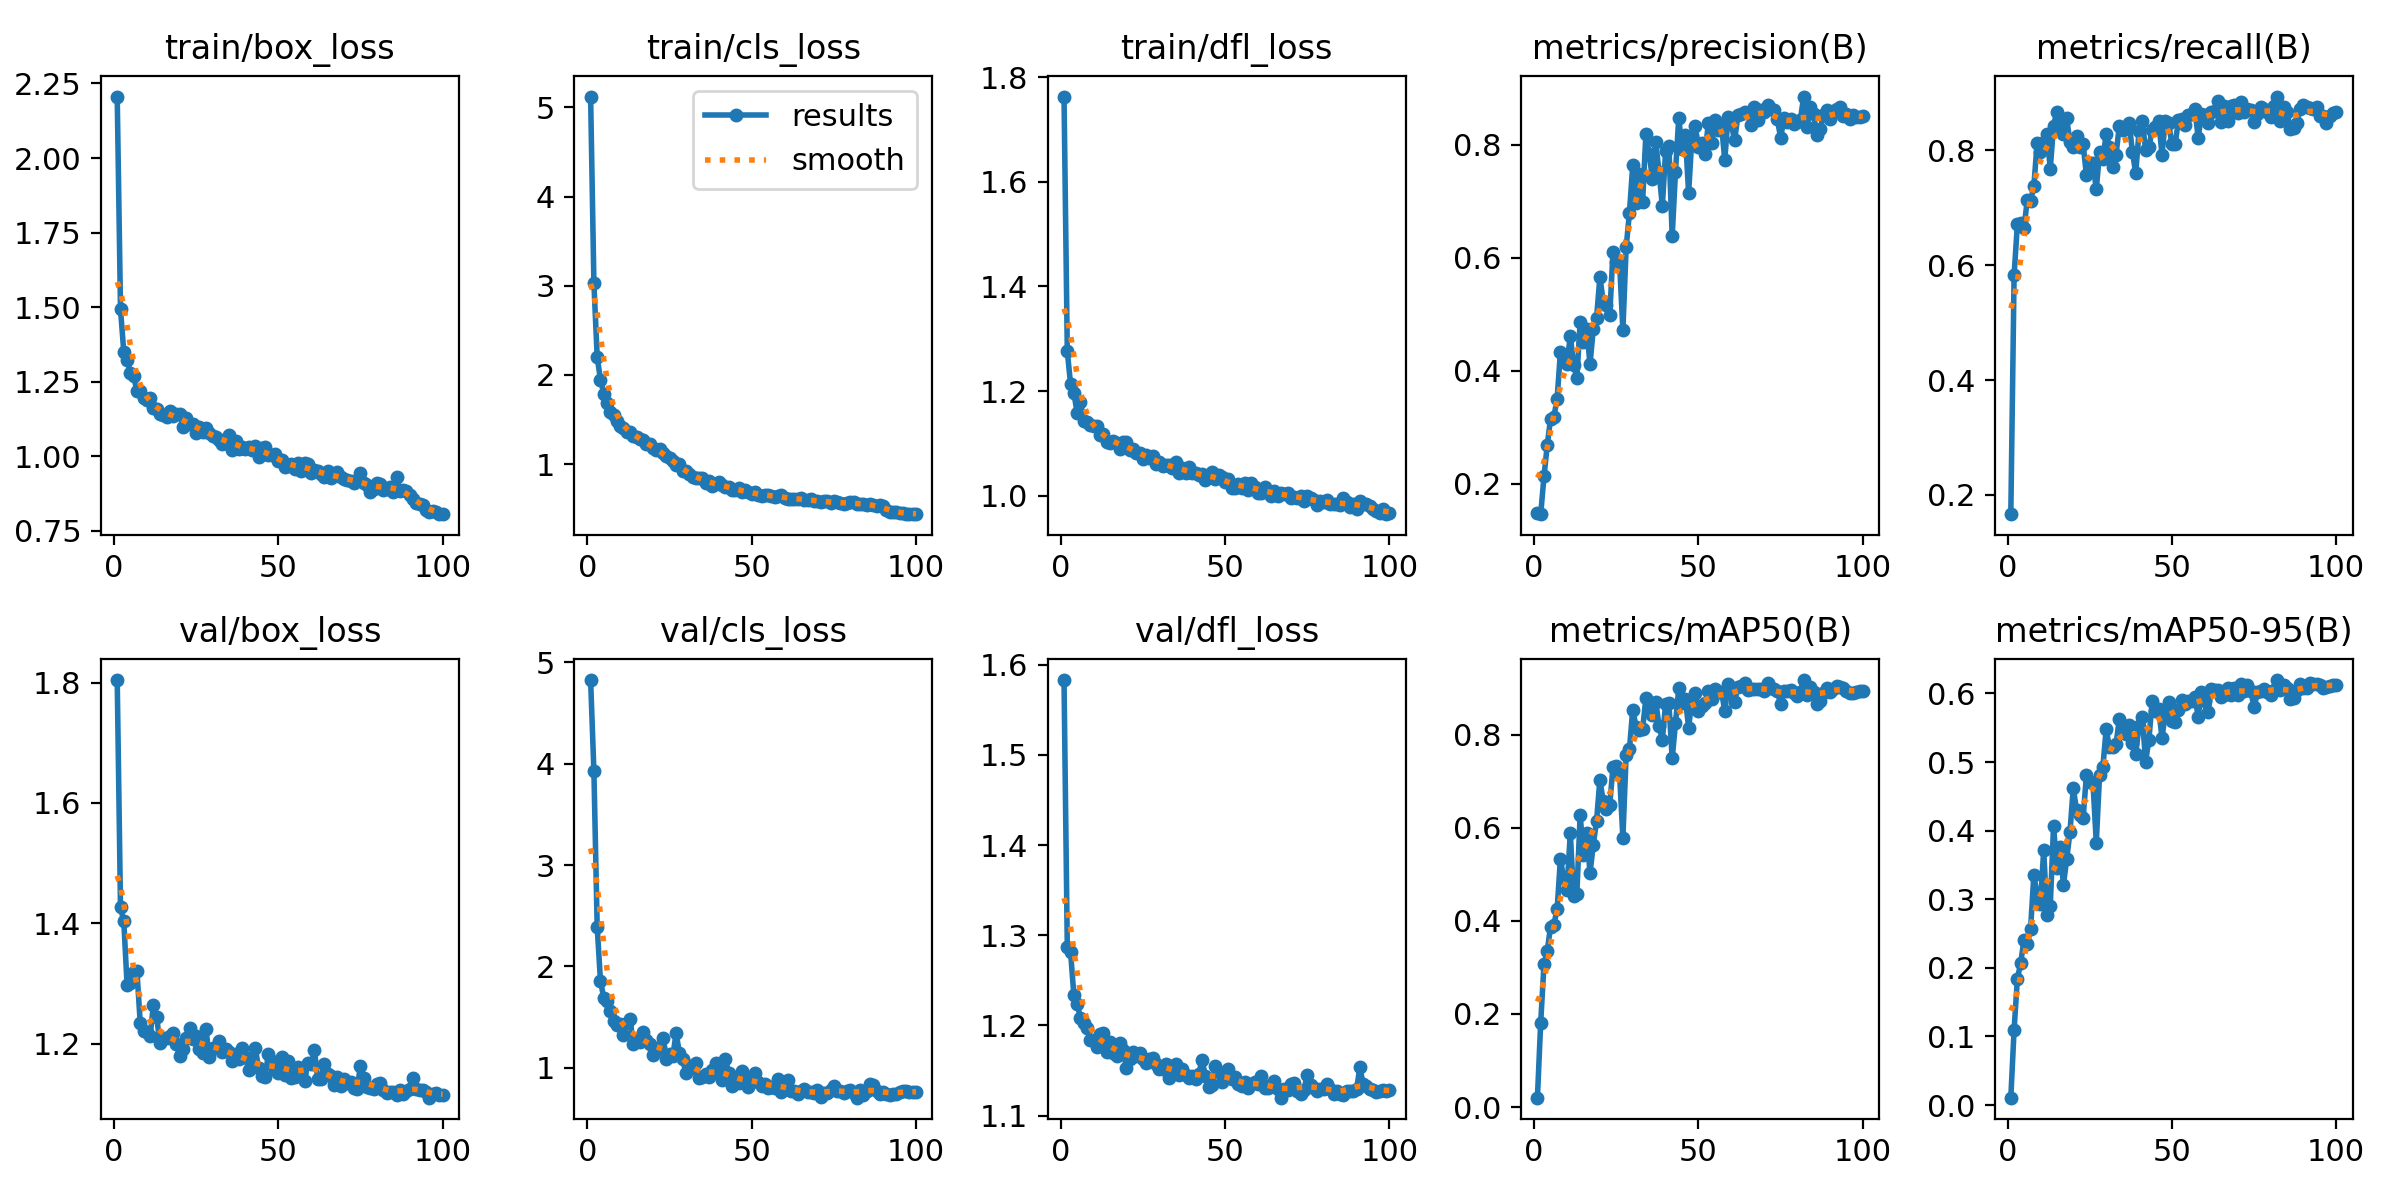

The file beside this chart, header and first rows:
epoch, time, train/box_loss, train/cls_loss, train/dfl_loss, metrics/precision(B), metrics/recall(B), metrics/mAP50(B), metrics/mAP50-95(B), val/box_loss, val/cls_loss, val/dfl_loss, lr/pg0, lr/pg1, lr/pg2
1, 353.3, 2.206, 5.123, 1.763, 0.1476, 0.1666, 0.02011, 0.0108, 1.804, 4.823, 1.583, 6.672e-05, 6.672e-05, 6.672e-05
2, 364.2, 1.493, 3.029, 1.276, 0.146, 0.5831, 0.1814, 0.11, 1.426, 3.925, 1.286, 0.0001349, 0.0001349, 0.0001349
3, 375, 1.35, 2.2, 1.213, 0.2128, 0.671, 0.3067, 0.1844, 1.403, 2.39, 1.281, 0.0002016, 0.0002016, 0.0002016
4, 384.7, 1.324, 1.945, 1.196, 0.2688, 0.6726, 0.3359, 0.2067, 1.298, 1.858, 1.233, 0.000267, 0.000267, 0.000267
5, 395.2, 1.279, 1.79, 1.158, 0.3153, 0.6641, 0.3878, 0.2411, 1.301, 1.69, 1.224, 0.000267, 0.000267, 0.000267
6, 405.8, 1.27, 1.689, 1.179, 0.3181, 0.7129, 0.3919, 0.2348, 1.319, 1.663, 1.208, 0.0002642, 0.0002642, 0.0002642
7, 416.5, 1.218, 1.581, 1.143, 0.3509, 0.7118, 0.4248, 0.2564, 1.321, 1.566, 1.202, 0.0002615, 0.0002615, 0.0002615
8, 425.9, 1.218, 1.55, 1.14, 0.4335, 0.737, 0.5335, 0.3349, 1.235, 1.464, 1.198, 0.0002587, 0.0002587, 0.0002587
9, 437, 1.195, 1.479, 1.136, 0.4225, 0.8121, 0.4911, 0.3074, 1.222, 1.427, 1.184, 0.000256, 0.000256, 0.000256
10, 447.7, 1.189, 1.431, 1.133, 0.4118, 0.7976, 0.4668, 0.2925, 1.22, 1.431, 1.184, 0.0002532, 0.0002532, 0.0002532
11, 457.5, 1.195, 1.409, 1.134, 0.4622, 0.8138, 0.5887, 0.3716, 1.212, 1.324, 1.176, 0.0002505, 0.0002505, 0.0002505
12, 467.7, 1.163, 1.36, 1.115, 0.4111, 0.8276, 0.4532, 0.2765, 1.264, 1.446, 1.19, 0.0002477, 0.0002477, 0.0002477
13, 478.4, 1.158, 1.365, 1.117, 0.3869, 0.7678, 0.4581, 0.29, 1.244, 1.48, 1.192, 0.000245, 0.000245, 0.000245
14, 488.5, 1.143, 1.312, 1.102, 0.4858, 0.8428, 0.6277, 0.4074, 1.201, 1.234, 1.171, 0.0002422, 0.0002422, 0.0002422
15, 498.2, 1.139, 1.308, 1.101, 0.4513, 0.8672, 0.5403, 0.3454, 1.21, 1.29, 1.182, 0.0002395, 0.0002395, 0.0002395
16, 509, 1.132, 1.278, 1.104, 0.4748, 0.8389, 0.5895, 0.3765, 1.21, 1.252, 1.17, 0.0002367, 0.0002367, 0.0002367
17, 519.7, 1.152, 1.273, 1.1, 0.4115, 0.8286, 0.5028, 0.3208, 1.213, 1.358, 1.166, 0.000234, 0.000234, 0.000234
18, 529.1, 1.135, 1.229, 1.089, 0.4748, 0.8557, 0.5635, 0.3585, 1.219, 1.271, 1.18, 0.0002312, 0.0002312, 0.0002312
19, 539.4, 1.142, 1.223, 1.103, 0.4941, 0.8134, 0.6151, 0.398, 1.199, 1.239, 1.173, 0.0002285, 0.0002285, 0.0002285
20, 550.5, 1.142, 1.18, 1.102, 0.5657, 0.8049, 0.7033, 0.4628, 1.179, 1.129, 1.153, 0.0002257, 0.0002257, 0.0002257
21, 560.7, 1.1, 1.155, 1.087, 0.5242, 0.8254, 0.657, 0.4296, 1.191, 1.179, 1.163, 0.000223, 0.000223, 0.000223
22, 570.5, 1.127, 1.165, 1.089, 0.5172, 0.8047, 0.6407, 0.423, 1.209, 1.206, 1.17, 0.0002202, 0.0002202, 0.0002202
23, 581.2, 1.107, 1.127, 1.081, 0.4983, 0.8101, 0.6496, 0.4184, 1.226, 1.292, 1.167, 0.0002175, 0.0002175, 0.0002175
24, 592, 1.108, 1.089, 1.081, 0.6112, 0.7566, 0.731, 0.4813, 1.208, 1.092, 1.169, 0.0002147, 0.0002147, 0.0002147
25, 601.9, 1.077, 1.068, 1.071, 0.593, 0.7772, 0.7326, 0.4708, 1.213, 1.137, 1.163, 0.0002119, 0.0002119, 0.0002119
26, 612.2, 1.099, 1.036, 1.078, 0.5914, 0.7776, 0.7145, 0.4693, 1.191, 1.113, 1.159, 0.0002092, 0.0002092, 0.0002092
27, 622.7, 1.081, 0.9896, 1.072, 0.4719, 0.7321, 0.5781, 0.3826, 1.184, 1.342, 1.163, 0.0002064, 0.0002064, 0.0002064
28, 633.4, 1.094, 1.004, 1.076, 0.619, 0.7963, 0.7569, 0.4811, 1.224, 1.152, 1.163, 0.0002037, 0.0002037, 0.0002037
29, 642.6, 1.079, 0.9233, 1.061, 0.6803, 0.7845, 0.7693, 0.4925, 1.179, 1.087, 1.157, 0.0002009, 0.0002009, 0.0002009
30, 653.5, 1.068, 0.9221, 1.065, 0.7642, 0.8278, 0.8537, 0.5475, 1.193, 0.9469, 1.151, 0.0001982, 0.0001982, 0.0001982
31, 664.1, 1.064, 0.8841, 1.056, 0.6966, 0.8048, 0.8171, 0.5221, 1.195, 1.024, 1.152, 0.0001954, 0.0001954, 0.0001954
32, 673.8, 1.055, 0.8498, 1.058, 0.7489, 0.7704, 0.8106, 0.5218, 1.205, 0.9978, 1.158, 0.0001927, 0.0001927, 0.0001927
33, 683.8, 1.041, 0.8404, 1.058, 0.6991, 0.7917, 0.8117, 0.5259, 1.186, 1.049, 1.142, 0.0001899, 0.0001899, 0.0001899
34, 694.6, 1.059, 0.8414, 1.052, 0.8197, 0.8423, 0.8778, 0.5621, 1.192, 0.9008, 1.155, 0.0001872, 0.0001872, 0.0001872
35, 705.5, 1.071, 0.8453, 1.064, 0.7846, 0.8346, 0.8514, 0.5515, 1.186, 0.9081, 1.157, 0.0001844, 0.0001844, 0.0001844
36, 715, 1.019, 0.7848, 1.042, 0.7398, 0.8393, 0.842, 0.541, 1.172, 0.9407, 1.145, 0.0001817, 0.0001817, 0.0001817
37, 725.5, 1.05, 0.8063, 1.053, 0.8045, 0.8477, 0.8704, 0.5543, 1.183, 0.9135, 1.152, 0.0001789, 0.0001789, 0.0001789
38, 736, 1.025, 0.7514, 1.044, 0.7523, 0.7966, 0.8191, 0.5285, 1.176, 0.9753, 1.145, 0.0001762, 0.0001762, 0.0001762
39, 745.5, 1.032, 0.7775, 1.054, 0.6918, 0.76, 0.7884, 0.5117, 1.194, 1.045, 1.141, 0.0001734, 0.0001734, 0.0001734
40, 755.8, 1.023, 0.7977, 1.042, 0.7888, 0.8331, 0.8655, 0.5532, 1.179, 0.9588, 1.144, 0.0001707, 0.0001707, 0.0001707
41, 766.8, 1.032, 0.7596, 1.044, 0.7973, 0.8513, 0.8668, 0.5656, 1.157, 0.8841, 1.14, 0.0001679, 0.0001679, 0.0001679
42, 777.7, 1.021, 0.7467, 1.04, 0.6382, 0.8006, 0.7489, 0.5008, 1.165, 1.089, 1.146, 0.0001652, 0.0001652, 0.0001652
43, 787.1, 1.034, 0.7459, 1.042, 0.7521, 0.805, 0.8241, 0.5323, 1.193, 0.948, 1.162, 0.0001624, 0.0001624, 0.0001624
44, 798, 0.9982, 0.7074, 1.03, 0.8483, 0.8353, 0.8999, 0.5884, 1.16, 0.823, 1.144, 0.0001597, 0.0001597, 0.0001597
45, 808.7, 1.027, 0.712, 1.036, 0.7924, 0.8399, 0.8687, 0.5748, 1.147, 0.8779, 1.132, 0.0001569, 0.0001569, 0.0001569
46, 817.9, 1.03, 0.7315, 1.044, 0.8185, 0.8501, 0.877, 0.5769, 1.146, 0.8538, 1.134, 0.0001542, 0.0001542, 0.0001542
47, 828.5, 1.006, 0.6909, 1.031, 0.7148, 0.7922, 0.8152, 0.5351, 1.184, 0.9696, 1.155, 0.0001514, 0.0001514, 0.0001514
48, 839.2, 1.005, 0.706, 1.04, 0.8144, 0.8515, 0.8743, 0.5724, 1.172, 0.8566, 1.149, 0.0001486, 0.0001486, 0.0001486
49, 849.5, 1.007, 0.6824, 1.035, 0.8328, 0.8481, 0.8887, 0.5874, 1.158, 0.8117, 1.137, 0.0001459, 0.0001459, 0.0001459
50, 859, 0.9841, 0.6662, 1.025, 0.796, 0.8105, 0.851, 0.5595, 1.152, 0.8922, 1.142, 0.0001431, 0.0001431, 0.0001431
51, 869.7, 0.9876, 0.6814, 1.031, 0.8031, 0.8107, 0.8609, 0.558, 1.178, 0.9504, 1.152, 0.0001404, 0.0001404, 0.0001404
52, 880.6, 0.9631, 0.6513, 1.015, 0.7848, 0.8525, 0.867, 0.576, 1.148, 0.8639, 1.141, 0.0001376, 0.0001376, 0.0001376
53, 890.1, 0.9677, 0.6424, 1.015, 0.8388, 0.8546, 0.8936, 0.5902, 1.172, 0.8202, 1.142, 0.0001349, 0.0001349, 0.0001349
54, 900.3, 0.9741, 0.657, 1.021, 0.8027, 0.8436, 0.8766, 0.5843, 1.143, 0.8446, 1.135, 0.0001321, 0.0001321, 0.0001321
55, 911, 0.9576, 0.647, 1.015, 0.844, 0.8604, 0.8987, 0.5893, 1.145, 0.8037, 1.133, 0.0001294, 0.0001294, 0.0001294
56, 921, 0.9777, 0.6456, 1.023, 0.8273, 0.8639, 0.8914, 0.5888, 1.162, 0.8139, 1.138, 0.0001266, 0.0001266, 0.0001266
57, 930.7, 0.9508, 0.6319, 1.01, 0.835, 0.8721, 0.8925, 0.5947, 1.151, 0.8021, 1.13, 0.0001239, 0.0001239, 0.0001239
58, 941.8, 0.9771, 0.6384, 1.025, 0.7735, 0.8212, 0.8507, 0.5665, 1.138, 0.8921, 1.135, 0.0001211, 0.0001211, 0.0001211
59, 952.6, 0.9745, 0.6528, 1.017, 0.8495, 0.8627, 0.9079, 0.6027, 1.169, 0.759, 1.137, 0.0001184, 0.0001184, 0.0001184
60, 962.1, 0.9427, 0.6173, 1.005, 0.8364, 0.8607, 0.8884, 0.5892, 1.167, 0.8206, 1.135, 0.0001156, 0.0001156, 0.0001156
... 40 more rows
